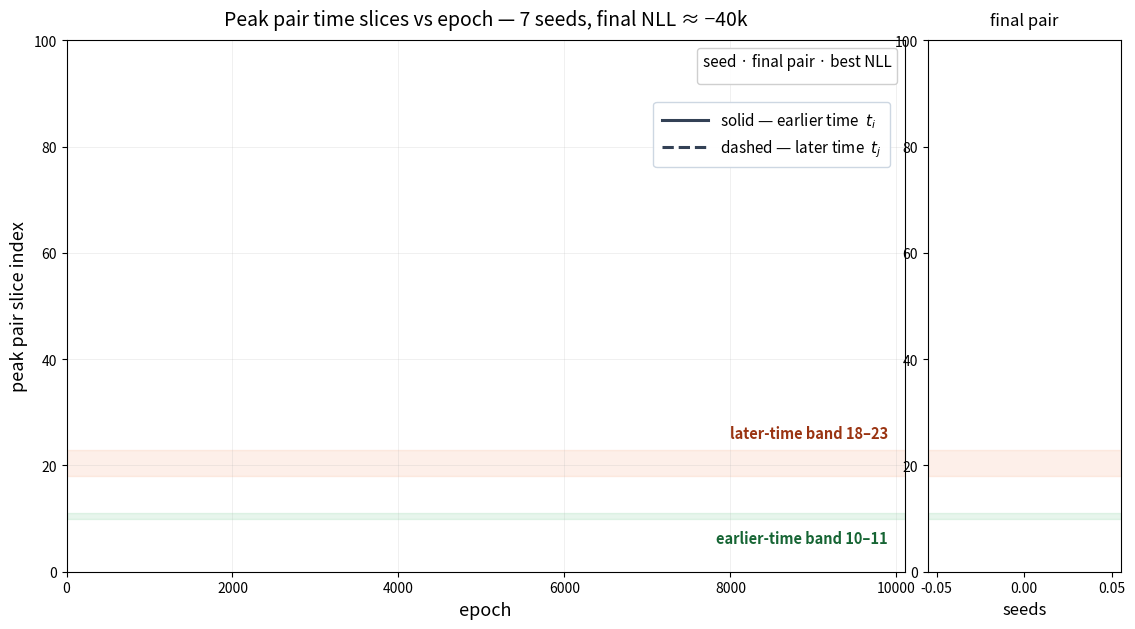

The script that saved this image: (Note: this script raises an exception after producing the figure.)
"""
Peak pair slice vs epoch, overlaid for every seed that converged to ~-40k NLL.

Both slices of each seed's readout pair are drawn in that seed's colour:
  SOLID  = the earlier time t_i
  DASHED = the later time  t_j

Source is router_epochs.csv, whose i1/i2 columns are the layer's
selected_indices() -- the argmax of the SMOOTHED phi, i.e. the pair the ASIC
would actually read out at that epoch. That is logged from epoch 0 for every
seed, so unlike phi_history.npz there is no partial-coverage problem here.

Colours are the same per-seed hexes as history_all_cold.png, so a seed is the
same colour on both slides.

  CUDA_VISIBLE_DEVICES='' python make_peakpair_vs_epoch.py
"""
import os
import numpy as np
import matplotlib; matplotlib.use("Agg")
import matplotlib.pyplot as plt
from matplotlib.lines import Line2D

R = "/work/users/das214/SmartPixels/smart-pixels-ml"
D = "/depot/cms/users/das214/SmartPixels_gautschi/smart-pixels-ml"
OUT = os.path.join(R, "runs", "perf_plots_o21v2", "peakpair_vs_epoch.png")

# seed, run dir, colour (identical to history_all_cold.png), best NLL
SEEDS = [
    (22242, f"{D}/runs/o21v2a2_pairlattice", "#5b21b6", "-40,912"),
    (22042, f"{D}/runs/o21v2a2_pairlattice", "#7c3aed", "-41,217"),
    (22142, f"{D}/runs/o21v2a2_pairlattice", "#a78bfa", "-40,195"),
    (24042, f"{R}/runs/o21v3a_phi_eval",     "#1d4ed8", "-40,916"),
    (24242, f"{R}/runs/o21v3a_phi_eval",     "#3b82f6", "-40,172"),
    (24142, f"{R}/runs/o21v3a_phi_eval",     "#60a5fa", "-40,317"),
    (23042, f"{R}/runs/o21v2a_phi0",         "#0e7490", "-40,463"),
]


def peak_pair(path):
    """epoch, earlier slice, later slice -- torn rows dropped, resumes deduped."""
    raw = open(path, "rb").read().replace(b"\x00", b"").decode("utf8", "replace")
    lines = raw.replace("\r\n", "\n").replace("\r", "\n").split("\n")
    hdr = lines[0].split(",")
    ie, i1, i2 = hdr.index("epoch"), hdr.index("i1"), hdr.index("i2")
    n = len(hdr)
    d = {}
    for ln in lines[1:]:
        if not ln.strip():
            continue
        p = ln.split(",")
        if len(p) != n:
            continue
        try:
            e, a, b = int(float(p[ie])), int(float(p[i1])), int(float(p[i2]))
        except ValueError:
            continue
        if not (0 <= e <= 20000 and 0 <= a <= 100 and 0 <= b <= 100):
            continue
        d[e] = (min(a, b), max(a, b))     # a resume rewrites its overlap
    ep = np.array(sorted(d))
    lo = np.array([d[e][0] for e in ep])
    hi = np.array([d[e][1] for e in ep])
    return ep, lo, hi


fig = plt.figure(figsize=(13.6, 6.9), dpi=115)
gs = fig.add_gridspec(1, 2, width_ratios=[4.35, 1.0], wspace=0.045)
ax  = fig.add_subplot(gs[0, 0])
axh = fig.add_subplot(gs[0, 1], sharey=ax)

# where the seven seeds ended up, so the convergence reads at a glance
ax.axhspan(10, 11, color="#16a34a", alpha=0.10, zorder=0)
ax.axhspan(18, 23, color="#ea580c", alpha=0.09, zorder=0)
ax.text(9900, 6.4, "earlier-time band 10–11", fontsize=10.5, color="#166534",
        va="center", ha="right", fontweight="bold")
ax.text(9900, 26.0, "later-time band 18–23", fontsize=10.5, color="#9a3412",
        va="center", ha="right", fontweight="bold")

handles, xmax = [], 0
fin_lo, fin_hi = [], []
for seed, run, colr, nll in SEEDS:
    p = os.path.join(run, f"seed_{seed}", "router_epochs.csv")
    if not os.path.exists(p):
        print("missing", p); continue
    ep, lo, hi = peak_pair(p)
    ax.plot(ep, lo, lw=1.7, color=colr, ls="-",  alpha=0.95, zorder=3)
    ax.plot(ep, hi, lw=1.7, color=colr, ls="--", alpha=0.95, zorder=3)
    handles.append(Line2D([], [], color=colr, lw=2.4,
                          label=f"{seed}   ({lo[-1]}, {hi[-1]})   {nll}" + ("   5k" if ep.max() < 6000 else "")))
    fin_lo.append(int(lo[-1])); fin_hi.append(int(hi[-1]))
    xmax = max(xmax, ep.max())
    print(f"{seed}: {len(ep)} epochs 0..{ep.max()}  final ({lo[-1]}, {hi[-1]})")

ax.set_xlim(0, 10100)
ax.set_ylim(0, 100)
ax.set_xticks(range(0, 10001, 2000))
ax.set_xlabel("epoch", fontsize=13)
ax.set_ylabel("peak pair slice index", fontsize=13)
ax.grid(alpha=0.22, lw=0.6)
ax.set_title("Peak pair time slices vs epoch — 7 seeds, final NLL ≈ −40k",
             fontsize=14, pad=11)

l1 = ax.legend(handles=handles, loc="upper right", fontsize=10.5, framealpha=0.93,
               title="seed · final pair · best NLL", title_fontsize=11, ncol=2)
l1._legend_box.align = "left"
ax.add_artist(l1)
# measure the seed legend so the style box sits flush beneath it
fig.canvas.draw()
bb = l1.get_window_extent().transformed(ax.transAxes.inverted())
style = [Line2D([], [], color="#334155", lw=2.2, ls="-",  label="solid — earlier time  $t_i$"),
         Line2D([], [], color="#334155", lw=2.2, ls="--", label="dashed — later time  $t_j$")]
ax.legend(handles=style, loc="upper right", bbox_to_anchor=(bb.x1, bb.y0 - 0.022),
          bbox_transform=ax.transAxes, fontsize=11, framealpha=0.95,
          borderpad=0.55, handlelength=3.0, edgecolor="#cbd5e1")

GREEN, ORANGE = "#16a34a", "#ea580c"
bins = np.arange(-0.5, 101.5, 1.0)
axh.hist(fin_lo, bins=bins, orientation="horizontal", color=GREEN,  alpha=0.85,
         label=f"earlier time $t_i$  (n={len(fin_lo)})")
axh.hist(fin_hi, bins=bins, orientation="horizontal", color=ORANGE, alpha=0.85,
         label=f"later time $t_j$  (n={len(fin_hi)})")
axh.axhspan(10, 11, color=GREEN,  alpha=0.10, zorder=0)
axh.axhspan(18, 23, color=ORANGE, alpha=0.09, zorder=0)
axh.set_xlabel("seeds", fontsize=12)
axh.set_title("final pair", fontsize=12, pad=11)
axh.set_xlim(0, max(4, max(np.bincount(fin_lo).max(), np.bincount(fin_hi).max()) + 1))
axh.xaxis.set_major_locator(plt.MaxNLocator(integer=True))
axh.grid(alpha=0.22, lw=0.6, axis="x")
axh.tick_params(labelleft=False, labelsize=10)
axh.legend(fontsize=9.5, loc="upper right", framealpha=0.95, edgecolor="#cbd5e1")
for v, c in ((fin_lo, GREEN), (fin_hi, ORANGE)):
    lo_, hi_ = min(v), max(v)
    axh.text(axh.get_xlim()[1] * 0.97, (lo_ + hi_) / 2 + 3.4,
             f"{lo_}–{hi_}" if lo_ != hi_ else f"{lo_}",
             fontsize=10, color=c, ha="right", va="center", fontweight="bold")

fig.tight_layout()
fig.savefig(OUT, facecolor="white"); plt.close(fig)
print("wrote", OUT)
print("  final earlier times:", sorted(fin_lo))
print("  final later times  :", sorted(fin_hi))
